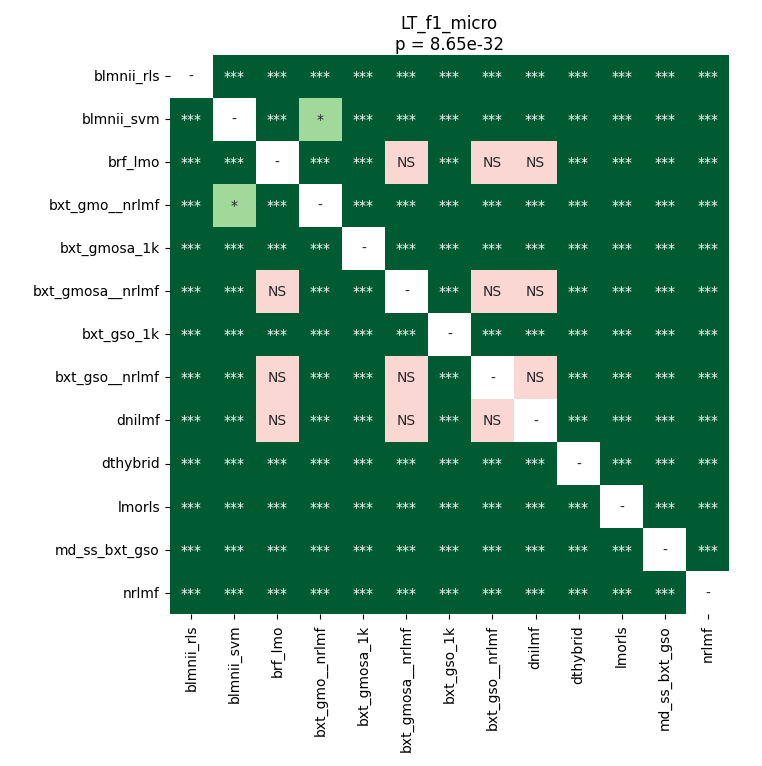

Source data for this figure (header and first rows):
	blmnii_rls	blmnii_svm	brf_lmo	bxt_gmo__nrlmf	bxt_gmosa_1k	bxt_gmosa__nrlmf	bxt_gso_1k	bxt_gso__nrlmf	dnilmf	dthybrid	lmorls	md_ss_bxt_gso	nrlmf
blmnii_rls	1.0	3.552792677238806e-05	3.552792677238806e-05	3.552792677238806e-05	3.552792677238806e-05	3.552792677238806e-05	3.552792677238806e-05	3.552792677238806e-05	3.552792677238806e-05	3.552792677238806e-05	3.552792677238806e-05	3.552792677238806e-05	3.552792677238806e-05
blmnii_svm	3.552792677238806e-05	1.0	0.0001006	0.0119	3.552792677238806e-05	6.801060267857143e-05	3.552792677238806e-05	6.801060267857143e-05	3.552792677238806e-05	3.552792677238806e-05	3.552792677238806e-05	3.552792677238806e-05	3.552792677238806e-05
brf_lmo	3.552792677238806e-05	0.0001006	1.0	3.552792677238806e-05	3.552792677238806e-05	0.5152	3.552792677238806e-05	0.8316	0.8603	3.552792677238806e-05	3.552792677238806e-05	3.552792677238806e-05	3.552792677238806e-05
bxt_gmo__nrlmf	3.552792677238806e-05	0.0119	3.552792677238806e-05	1.0	3.552792677238806e-05	3.552792677238806e-05	3.552792677238806e-05	3.552792677238806e-05	3.552792677238806e-05	3.552792677238806e-05	3.552792677238806e-05	3.552792677238806e-05	3.552792677238806e-05
bxt_gmosa_1k	3.552792677238806e-05	3.552792677238806e-05	3.552792677238806e-05	3.552792677238806e-05	1.0	3.552792677238806e-05	3.552792677238806e-05	3.552792677238806e-05	3.552792677238806e-05	6.801060267857143e-05	3.552792677238806e-05	3.552792677238806e-05	3.552792677238806e-05
bxt_gmosa__nrlmf	3.552792677238806e-05	6.801060267857143e-05	0.5152	3.552792677238806e-05	3.552792677238806e-05	1.0	3.552792677238806e-05	0.4616	0.2932	3.552792677238806e-05	3.552792677238806e-05	3.552792677238806e-05	3.552792677238806e-05
bxt_gso_1k	3.552792677238806e-05	3.552792677238806e-05	3.552792677238806e-05	3.552792677238806e-05	3.552792677238806e-05	3.552792677238806e-05	1.0	3.552792677238806e-05	3.552792677238806e-05	3.552792677238806e-05	3.552792677238806e-05	3.552792677238806e-05	3.552792677238806e-05
bxt_gso__nrlmf	3.552792677238806e-05	6.801060267857143e-05	0.8316	3.552792677238806e-05	3.552792677238806e-05	0.4616	3.552792677238806e-05	1.0	0.8025	3.552792677238806e-05	3.552792677238806e-05	3.552792677238806e-05	3.552792677238806e-05
dnilmf	3.552792677238806e-05	3.552792677238806e-05	0.8603	3.552792677238806e-05	3.552792677238806e-05	0.2932	3.552792677238806e-05	0.8025	1.0	3.552792677238806e-05	3.552792677238806e-05	3.552792677238806e-05	3.552792677238806e-05
dthybrid	3.552792677238806e-05	3.552792677238806e-05	3.552792677238806e-05	3.552792677238806e-05	6.801060267857143e-05	3.552792677238806e-05	3.552792677238806e-05	3.552792677238806e-05	3.552792677238806e-05	1.0	3.552792677238806e-05	3.552792677238806e-05	3.552792677238806e-05
lmorls	3.552792677238806e-05	3.552792677238806e-05	3.552792677238806e-05	3.552792677238806e-05	3.552792677238806e-05	3.552792677238806e-05	3.552792677238806e-05	3.552792677238806e-05	3.552792677238806e-05	3.552792677238806e-05	1.0	3.552792677238806e-05	3.552792677238806e-05
md_ss_bxt_gso	3.552792677238806e-05	3.552792677238806e-05	3.552792677238806e-05	3.552792677238806e-05	3.552792677238806e-05	3.552792677238806e-05	3.552792677238806e-05	3.552792677238806e-05	3.552792677238806e-05	3.552792677238806e-05	3.552792677238806e-05	1.0	3.552792677238806e-05
nrlmf	3.552792677238806e-05	3.552792677238806e-05	3.552792677238806e-05	3.552792677238806e-05	3.552792677238806e-05	3.552792677238806e-05	3.552792677238806e-05	3.552792677238806e-05	3.552792677238806e-05	3.552792677238806e-05	3.552792677238806e-05	3.552792677238806e-05	1.0
